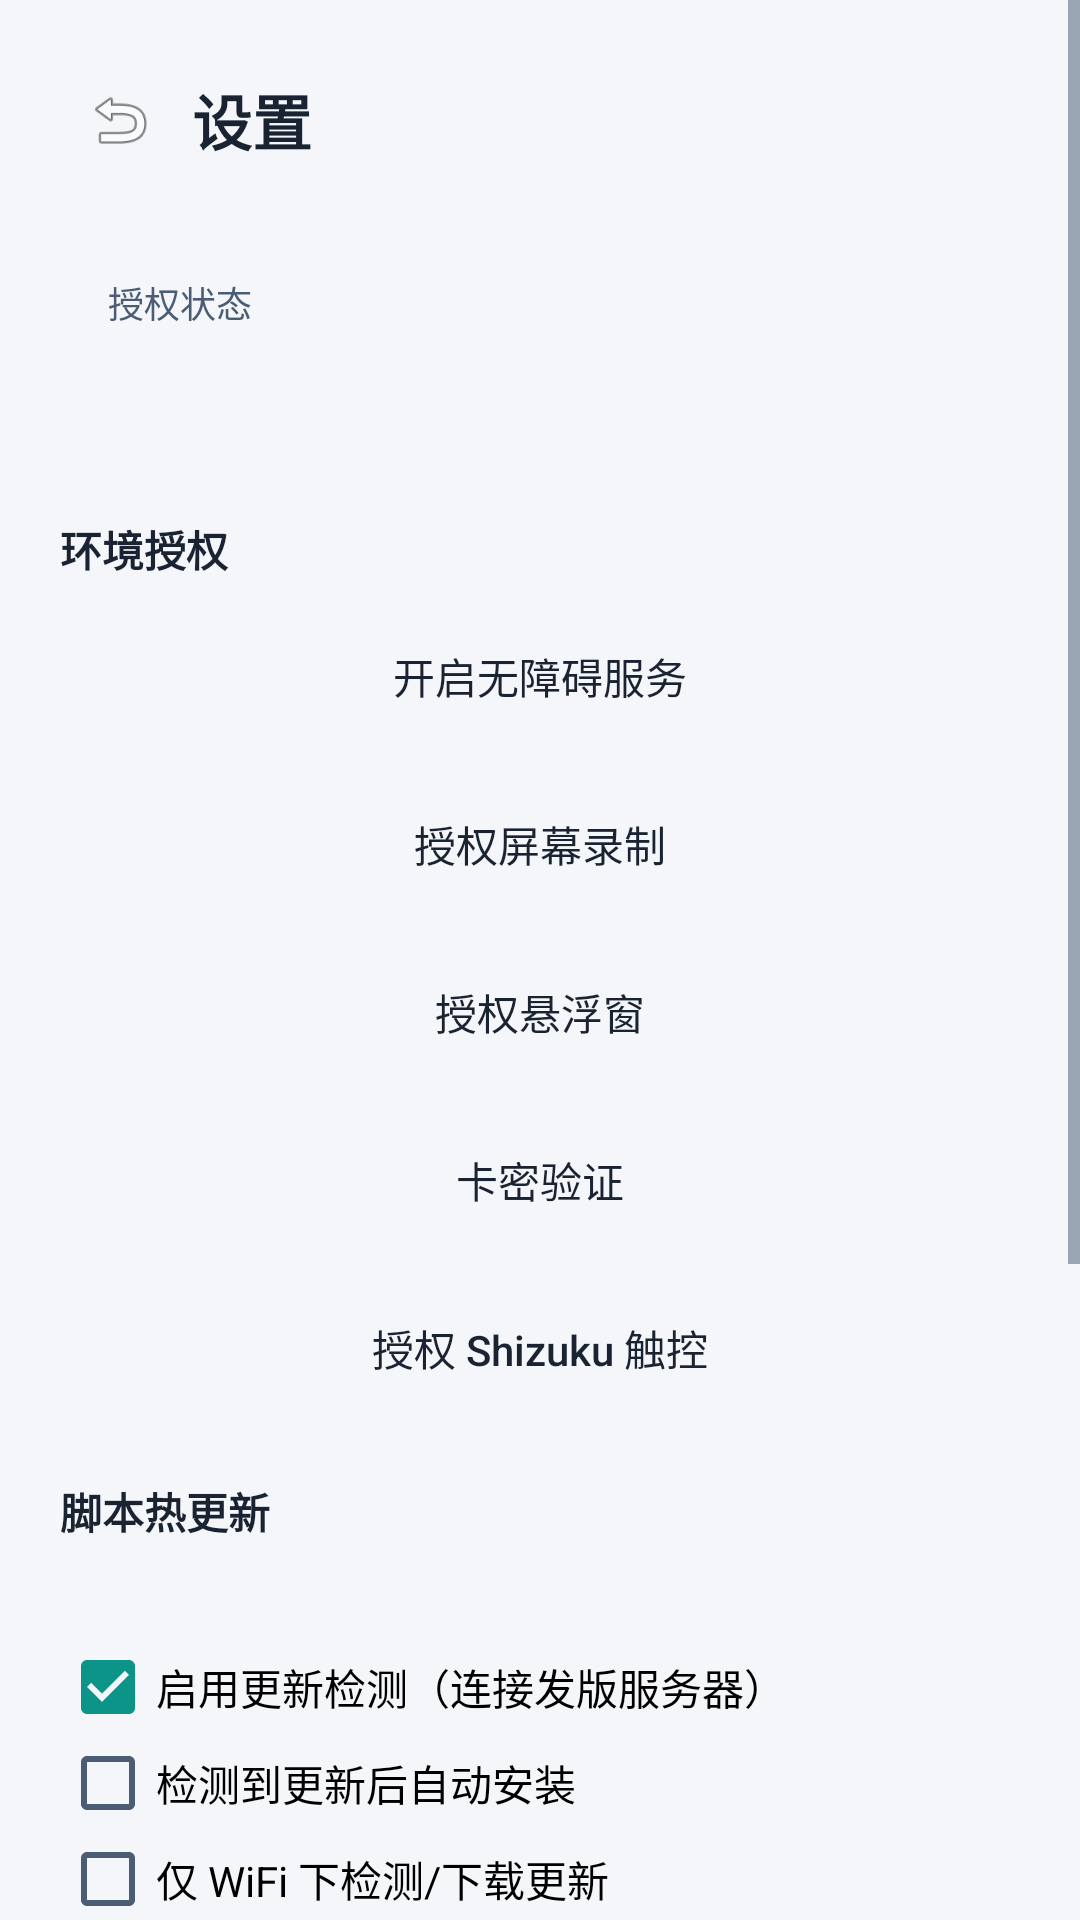

Android layout source for this screen:
<!-- AndroidManifest.xml: application theme Theme.AutoScript -->
<!-- res/layout/activity_settings.xml -->
<?xml version="1.0" encoding="utf-8"?>
<ScrollView xmlns:android="http://schemas.android.com/apk/res/android"
    android:layout_width="match_parent"
    android:layout_height="match_parent"
    android:background="@color/bg_page"
    android:fillViewport="true">

    <LinearLayout
        android:layout_width="match_parent"
        android:layout_height="wrap_content"
        android:orientation="vertical"
        android:padding="20dp">

        <LinearLayout
            android:layout_width="match_parent"
            android:layout_height="wrap_content"
            android:gravity="center_vertical"
            android:orientation="horizontal">

            <ImageButton
                android:id="@+id/btnBack"
                android:layout_width="40dp"
                android:layout_height="40dp"
                android:background="?attr/selectableItemBackgroundBorderless"
                android:contentDescription="返回"
                android:padding="8dp"
                android:scaleType="centerInside"
                android:src="@android:drawable/ic_menu_revert" />

            <TextView
                android:layout_width="0dp"
                android:layout_height="wrap_content"
                android:layout_marginStart="4dp"
                android:layout_weight="1"
                android:text="设置"
                android:textColor="@color/text_primary"
                android:textSize="20sp"
                android:textStyle="bold" />
        </LinearLayout>

        <LinearLayout
            android:layout_width="match_parent"
            android:layout_height="wrap_content"
            android:layout_marginTop="16dp"
            android:background="@drawable/card_surface"
            android:orientation="vertical"
            android:padding="16dp">

            <TextView
                android:layout_width="match_parent"
                android:layout_height="wrap_content"
                android:text="授权状态"
                android:textColor="@color/text_secondary"
                android:textSize="12sp" />

            <TextView
                android:id="@+id/authStatusText"
                android:layout_width="match_parent"
                android:layout_height="wrap_content"
                android:layout_marginTop="8dp"
                android:lineSpacingExtra="4dp"
                android:textColor="@color/text_primary"
                android:textSize="14sp" />
        </LinearLayout>

        <TextView
            android:layout_width="match_parent"
            android:layout_height="wrap_content"
            android:layout_marginTop="20dp"
            android:layout_marginBottom="8dp"
            android:text="环境授权"
            android:textColor="@color/text_primary"
            android:textSize="14sp"
            android:textStyle="bold" />

        <Button
            android:id="@+id/btnAccessibility"
            style="@style/Widget.AutoScript.Button.Secondary"
            android:layout_width="match_parent"
            android:layout_height="wrap_content"
            android:text="开启无障碍服务" />

        <Button
            android:id="@+id/btnCapture"
            style="@style/Widget.AutoScript.Button.Secondary"
            android:layout_width="match_parent"
            android:layout_height="wrap_content"
            android:layout_marginTop="8dp"
            android:text="授权屏幕录制" />

        <Button
            android:id="@+id/btnOverlayPerm"
            style="@style/Widget.AutoScript.Button.Secondary"
            android:layout_width="match_parent"
            android:layout_height="wrap_content"
            android:layout_marginTop="8dp"
            android:text="授权悬浮窗" />

        <Button
            android:id="@+id/btnLicense"
            style="@style/Widget.AutoScript.Button.Secondary"
            android:layout_width="match_parent"
            android:layout_height="wrap_content"
            android:layout_marginTop="8dp"
            android:text="卡密验证" />

        <Button
            android:id="@+id/btnShizuku"
            style="@style/Widget.AutoScript.Button.Secondary"
            android:layout_width="match_parent"
            android:layout_height="wrap_content"
            android:layout_marginTop="8dp"
            android:text="授权 Shizuku 触控" />

        <TextView
            android:layout_width="match_parent"
            android:layout_height="wrap_content"
            android:layout_marginTop="20dp"
            android:layout_marginBottom="8dp"
            android:text="脚本热更新"
            android:textColor="@color/text_primary"
            android:textSize="14sp"
            android:textStyle="bold" />

        <TextView
            android:id="@+id/updateServerText"
            android:layout_width="match_parent"
            android:layout_height="wrap_content"
            android:layout_marginBottom="8dp"
            android:textColor="@color/text_secondary"
            android:textSize="12sp" />

        <CheckBox
            android:id="@+id/chkEnableUpdate"
            android:layout_width="match_parent"
            android:layout_height="wrap_content"
            android:checked="true"
            android:text="启用更新检测（连接发版服务器）" />

        <CheckBox
            android:id="@+id/chkAutoUpdate"
            android:layout_width="match_parent"
            android:layout_height="wrap_content"
            android:text="检测到更新后自动安装" />

        <CheckBox
            android:id="@+id/chkWifiOnly"
            android:layout_width="match_parent"
            android:layout_height="wrap_content"
            android:text="仅 WiFi 下检测/下载更新" />

        <CheckBox
            android:id="@+id/chkSilentNight"
            android:layout_width="match_parent"
            android:layout_height="wrap_content"
            android:text="夜间免打扰（23:00–07:00 不弹窗）" />

        <Button
            android:id="@+id/btnCheckUpdate"
            style="@style/Widget.AutoScript.Button.Secondary"
            android:layout_width="match_parent"
            android:layout_height="wrap_content"
            android:layout_marginTop="8dp"
            android:text="检查脚本热更新" />

        <Button
            android:id="@+id/btnImportUpdate"
            style="@style/Widget.AutoScript.Button.Secondary"
            android:layout_width="match_parent"
            android:layout_height="wrap_content"
            android:layout_marginTop="8dp"
            android:text="导入本地更新包 (.zip)" />

        <TextView
            android:layout_width="match_parent"
            android:layout_height="wrap_content"
            android:layout_marginTop="20dp"
            android:layout_marginBottom="8dp"
            android:text="性能配置（project.json）"
            android:textColor="@color/text_primary"
            android:textSize="14sp"
            android:textStyle="bold" />

        <TextView
            android:id="@+id/perfConfigText"
            android:layout_width="match_parent"
            android:layout_height="wrap_content"
            android:layout_marginBottom="8dp"
            android:background="@drawable/card_surface"
            android:lineSpacingExtra="4dp"
            android:padding="12dp"
            android:textColor="@color/text_secondary"
            android:textSize="12sp" />

        <TextView
            android:layout_width="match_parent"
            android:layout_height="wrap_content"
            android:layout_marginBottom="8dp"
            android:text="性能统计（最近 + 近20次均值）"
            android:textColor="@color/text_primary"
            android:textSize="14sp"
            android:textStyle="bold" />

        <TextView
            android:id="@+id/perfStatsText"
            android:layout_width="match_parent"
            android:layout_height="wrap_content"
            android:background="@drawable/log_panel"
            android:lineSpacingExtra="4dp"
            android:padding="12dp"
            android:textColor="@color/text_secondary"
            android:textSize="12sp" />
    </LinearLayout>
</ScrollView>
<!-- resources referenced by this layout -->
<resources>
  <color name="bg_page">#F4F6F9</color>
  <color name="text_primary">#1A2332</color>
  <color name="text_secondary">#4A5D75</color>
  <!-- drawable log_panel (drawable) -->
  <?xml version="1.0" encoding="utf-8"?>
  <shape xmlns:android="http://schemas.android.com/apk/res/android"
      android:shape="rectangle">
      <solid android:color="@color/log_bg" />
      <stroke
          android:width="1dp"
          android:color="@color/border" />
      <corners android:radius="10dp" />
  </shape>
  <style name="Widget.AutoScript.Button.Secondary" parent="Widget.AppCompat.Button">
          <item name="android:background">@drawable/btn_secondary</item>
          <item name="android:textColor">@color/text_primary</item>
          <item name="android:textAllCaps">false</item>
          <item name="android:minHeight">48dp</item>
      </style>
  <style name="Theme.AutoScript" parent="Theme.AppCompat.Light.NoActionBar">
          <item name="colorPrimary">@color/primary</item>
          <item name="colorPrimaryDark">@color/primary_dark</item>
          <item name="colorAccent">@color/accent</item>
          <item name="android:windowBackground">@color/bg_page</item>
          <item name="android:textColorPrimary">@color/text_primary</item>
          <item name="android:textColorSecondary">@color/text_secondary</item>
          <item name="android:statusBarColor">@color/surface</item>
          <item name="android:navigationBarColor">@color/surface</item>
      </style>
  <color name="log_bg">#F8FAFC</color>
  <color name="border">#DCE3ED</color>
  <color name="primary">#2563EB</color>
  <color name="primary_dark">#1D4ED8</color>
  <color name="accent">#0D9488</color>
  <color name="surface">#FFFFFF</color>
</resources>
